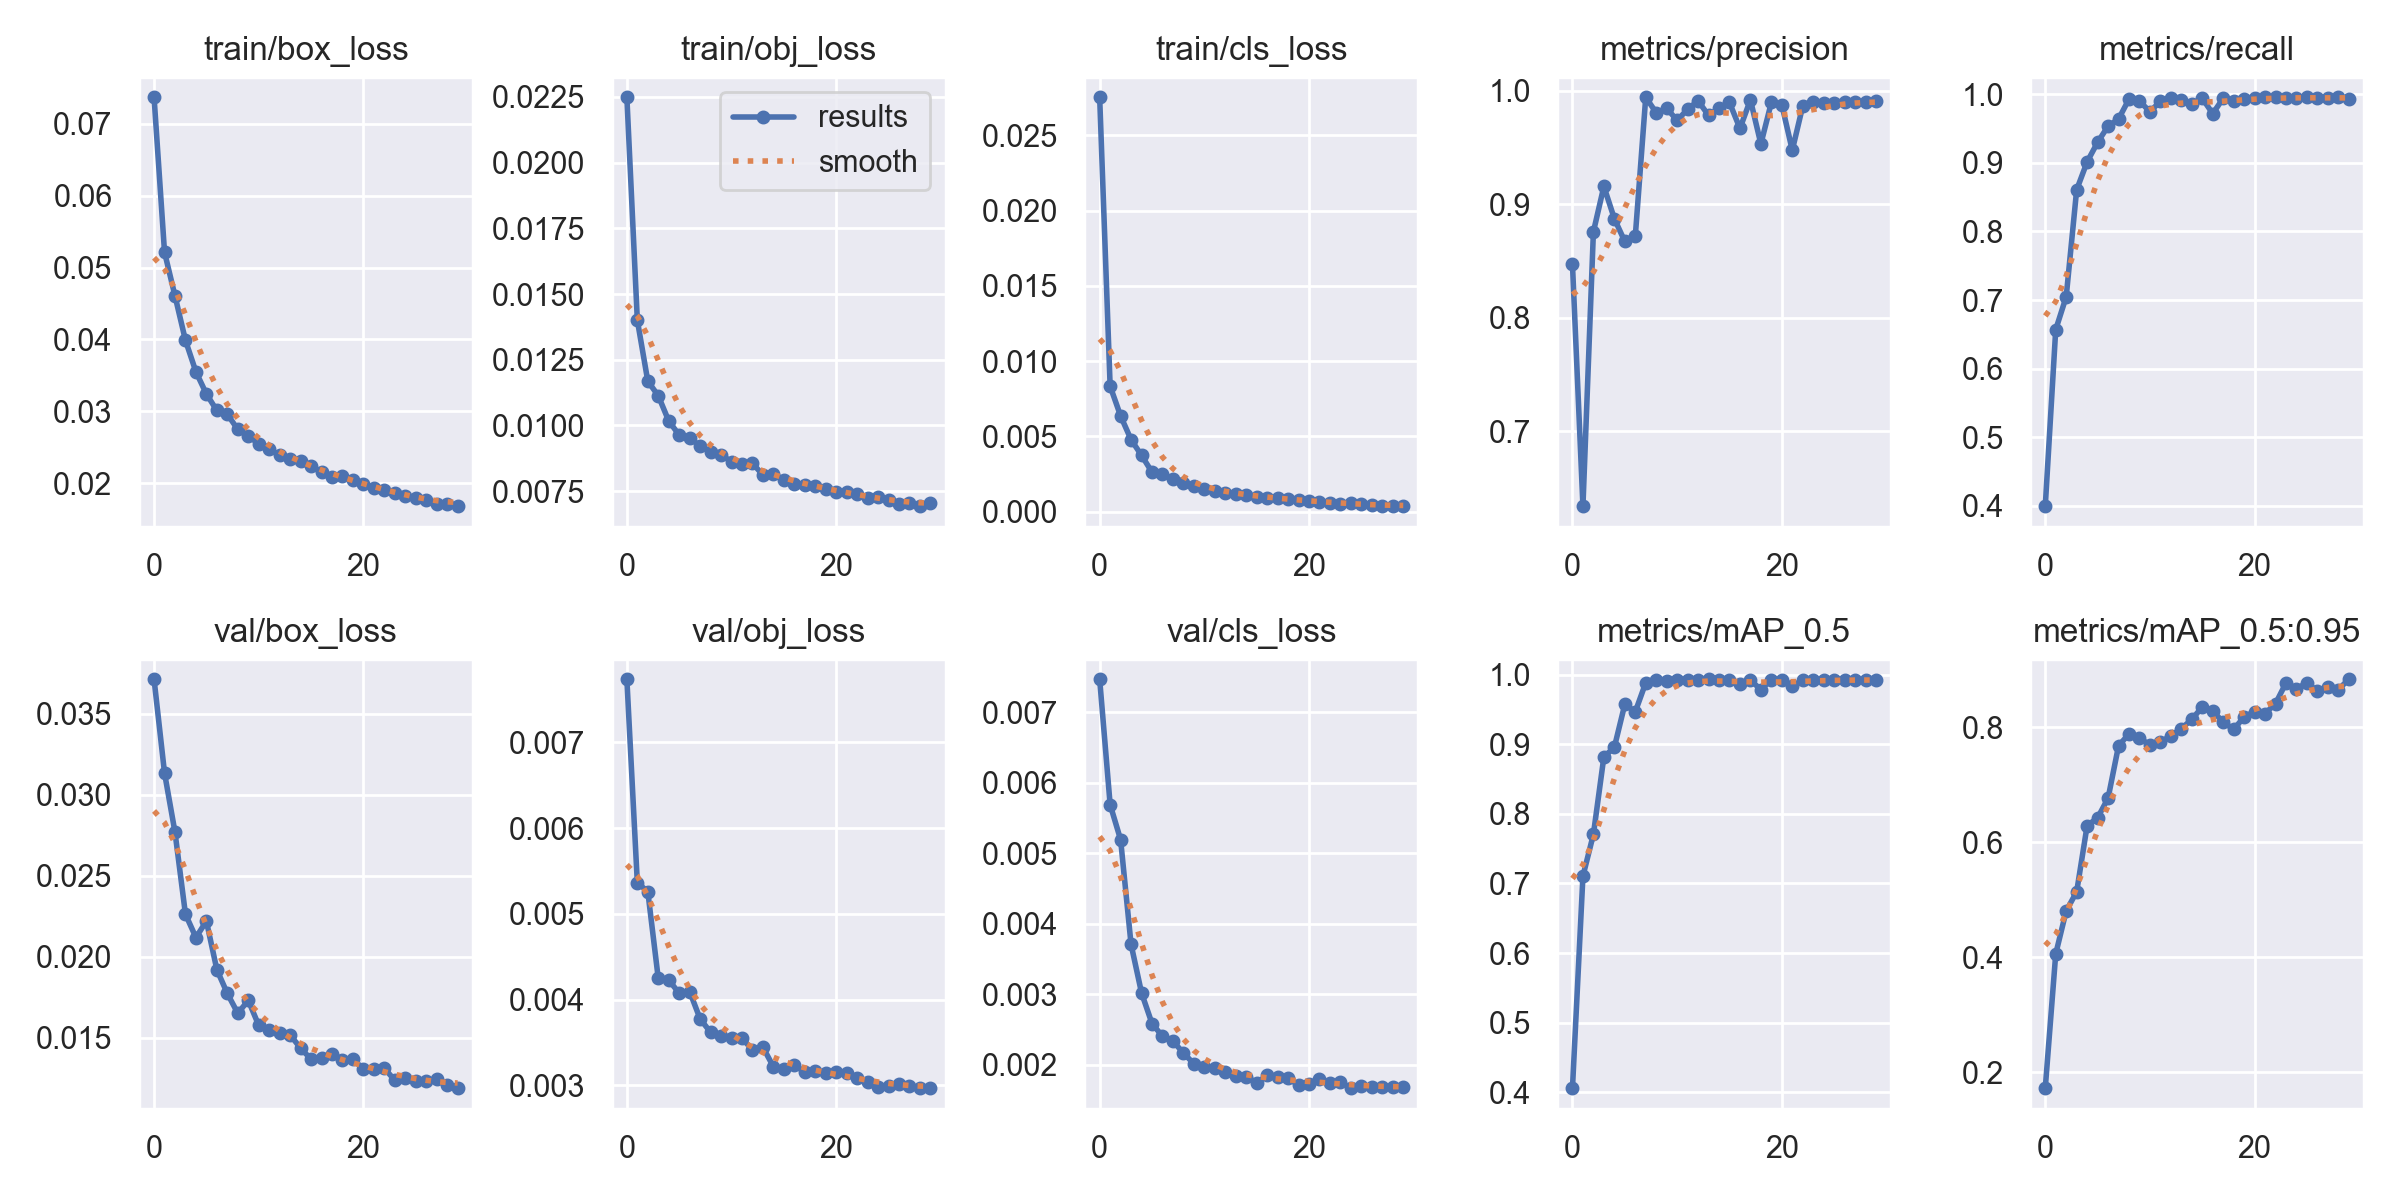

Data behind this chart, as committed beside it:
epoch, train/box_loss, train/obj_loss, train/cls_loss, metrics/precision, metrics/recall, metrics/mAP_0.5, metrics/mAP_0.5:0.95, val/box_loss, val/obj_loss, val/cls_loss, x/lr0, x/lr1, x/lr2
0, 0.07366, 0.02249, 0.02753, 0.8471, 0.3996, 0.4058, 0.1719, 0.03713, 0.007734, 0.007469, 0.07013, 0.003319, 0.003319
1, 0.05212, 0.01401, 0.008346, 0.634, 0.657, 0.7104, 0.4056, 0.03134, 0.005362, 0.005691, 0.03991, 0.006433, 0.006433
2, 0.04605, 0.01168, 0.006368, 0.8758, 0.7048, 0.7705, 0.4805, 0.02768, 0.00526, 0.005194, 0.009468, 0.009327, 0.009327
3, 0.03987, 0.01113, 0.00479, 0.9158, 0.8607, 0.8817, 0.5137, 0.02262, 0.004246, 0.003709, 0.00901, 0.00901, 0.00901
4, 0.0355, 0.01017, 0.003746, 0.8873, 0.9014, 0.8955, 0.6289, 0.02118, 0.004228, 0.00302, 0.00901, 0.00901, 0.00901
5, 0.03242, 0.009635, 0.002635, 0.8673, 0.9298, 0.9573, 0.6424, 0.0222, 0.004074, 0.002586, 0.00868, 0.00868, 0.00868
6, 0.03013, 0.009519, 0.002487, 0.8717, 0.9534, 0.9465, 0.6765, 0.0192, 0.004094, 0.002405, 0.00835, 0.00835, 0.00835
7, 0.0296, 0.009225, 0.002185, 0.9943, 0.9637, 0.9883, 0.7677, 0.01773, 0.003774, 0.002336, 0.00802, 0.00802, 0.00802
8, 0.0275, 0.009008, 0.001886, 0.9807, 0.9928, 0.9929, 0.7885, 0.0165, 0.003619, 0.002168, 0.00769, 0.00769, 0.00769
9, 0.02658, 0.008873, 0.001726, 0.9846, 0.99, 0.9914, 0.7812, 0.0173, 0.003581, 0.002015, 0.00736, 0.00736, 0.00736
10, 0.02551, 0.00863, 0.001485, 0.974, 0.9743, 0.9929, 0.769, 0.01576, 0.003557, 0.001968, 0.00703, 0.00703, 0.00703
11, 0.02472, 0.008524, 0.001382, 0.9837, 0.9898, 0.9917, 0.774, 0.01547, 0.003549, 0.001958, 0.0067, 0.0067, 0.0067
12, 0.02392, 0.008562, 0.001235, 0.9912, 0.994, 0.9923, 0.7853, 0.01529, 0.003414, 0.001891, 0.00637, 0.00637, 0.00637
13, 0.02339, 0.008113, 0.001177, 0.9783, 0.9911, 0.9933, 0.7977, 0.01517, 0.003443, 0.001834, 0.00604, 0.00604, 0.00604
14, 0.02309, 0.008158, 0.001146, 0.9847, 0.9857, 0.9926, 0.8137, 0.01434, 0.003218, 0.001833, 0.00571, 0.00571, 0.00571
15, 0.02238, 0.007938, 0.0009746, 0.9897, 0.9939, 0.9928, 0.8353, 0.01367, 0.00319, 0.001744, 0.00538, 0.00538, 0.00538
16, 0.02153, 0.007769, 0.0009109, 0.9668, 0.9717, 0.9869, 0.8279, 0.01377, 0.003239, 0.00185, 0.00505, 0.00505, 0.00505
17, 0.02093, 0.007736, 0.0009165, 0.9921, 0.994, 0.9919, 0.8092, 0.01401, 0.003154, 0.00183, 0.00472, 0.00472, 0.00472
18, 0.02096, 0.007707, 0.0008214, 0.9532, 0.9908, 0.9785, 0.7963, 0.01363, 0.00317, 0.001806, 0.00439, 0.00439, 0.00439
19, 0.02042, 0.007587, 0.0007805, 0.9898, 0.9931, 0.9927, 0.818, 0.01368, 0.003142, 0.001717, 0.00406, 0.00406, 0.00406
20, 0.01986, 0.007471, 0.0007234, 0.9878, 0.9949, 0.9925, 0.8273, 0.01305, 0.003153, 0.001734, 0.00373, 0.00373, 0.00373
21, 0.01941, 0.007479, 0.0006648, 0.9476, 0.9955, 0.9838, 0.8239, 0.01304, 0.003142, 0.001801, 0.0034, 0.0034, 0.0034
22, 0.01909, 0.007385, 0.0005976, 0.9867, 0.9955, 0.9919, 0.8413, 0.01312, 0.003089, 0.001746, 0.00307, 0.00307, 0.00307
23, 0.01873, 0.007241, 0.0005459, 0.9903, 0.9944, 0.9921, 0.8772, 0.01236, 0.003039, 0.001758, 0.00274, 0.00274, 0.00274
24, 0.01823, 0.007268, 0.0005545, 0.9894, 0.9943, 0.9924, 0.8669, 0.01248, 0.002983, 0.001669, 0.00241, 0.00241, 0.00241
25, 0.01797, 0.007153, 0.0005261, 0.9891, 0.9955, 0.9926, 0.8774, 0.01229, 0.002995, 0.001698, 0.00208, 0.00208, 0.00208
26, 0.01774, 0.007014, 0.0004235, 0.9906, 0.9947, 0.9923, 0.8628, 0.01231, 0.003021, 0.001692, 0.00175, 0.00175, 0.00175
27, 0.01717, 0.007049, 0.0003909, 0.9902, 0.9946, 0.992, 0.8703, 0.01246, 0.002988, 0.001685, 0.00142, 0.00142, 0.00142
28, 0.0171, 0.006931, 0.0003909, 0.9905, 0.9955, 0.9923, 0.8657, 0.01208, 0.002975, 0.001684, 0.00109, 0.00109, 0.00109
29, 0.01684, 0.007035, 0.000372, 0.9907, 0.9933, 0.9922, 0.8835, 0.01188, 0.002967, 0.001681, 0.00076, 0.00076, 0.00076
